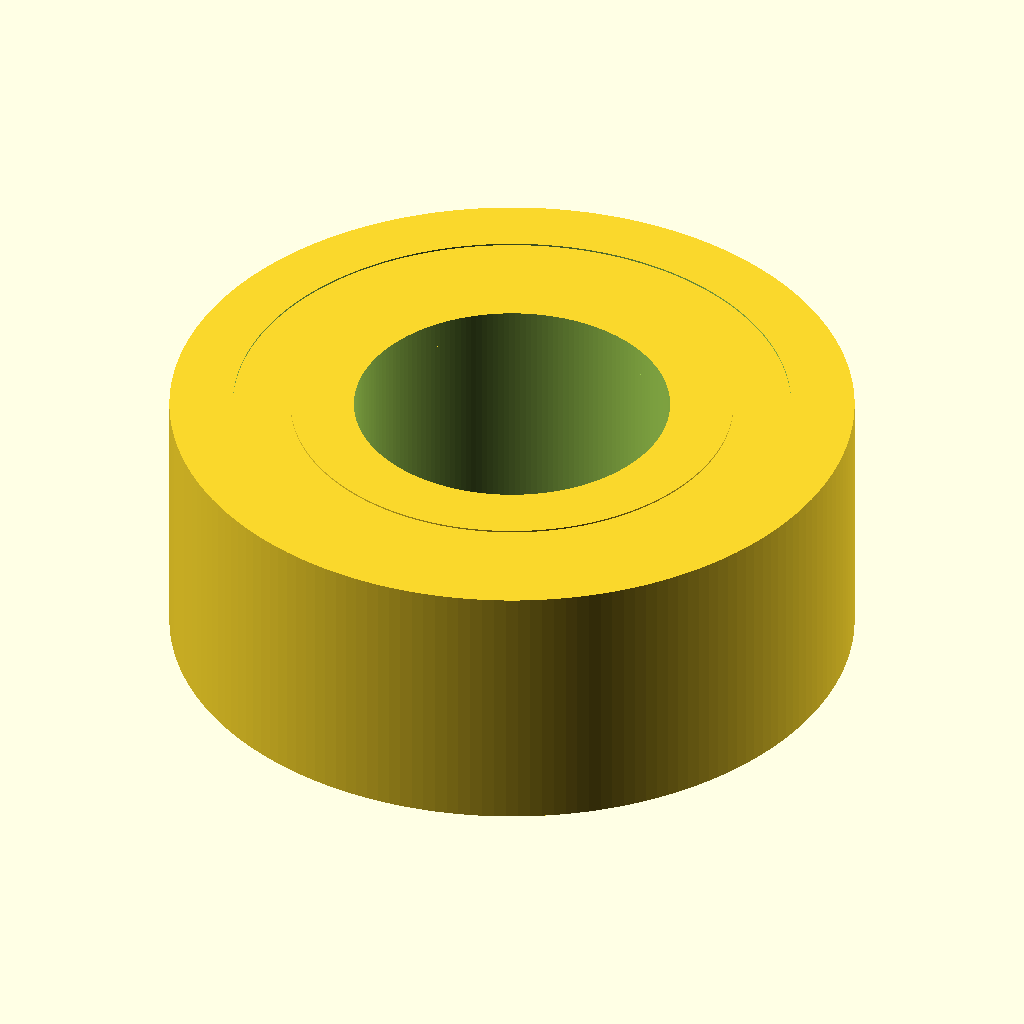
Cell 1: the model at its default parameters.
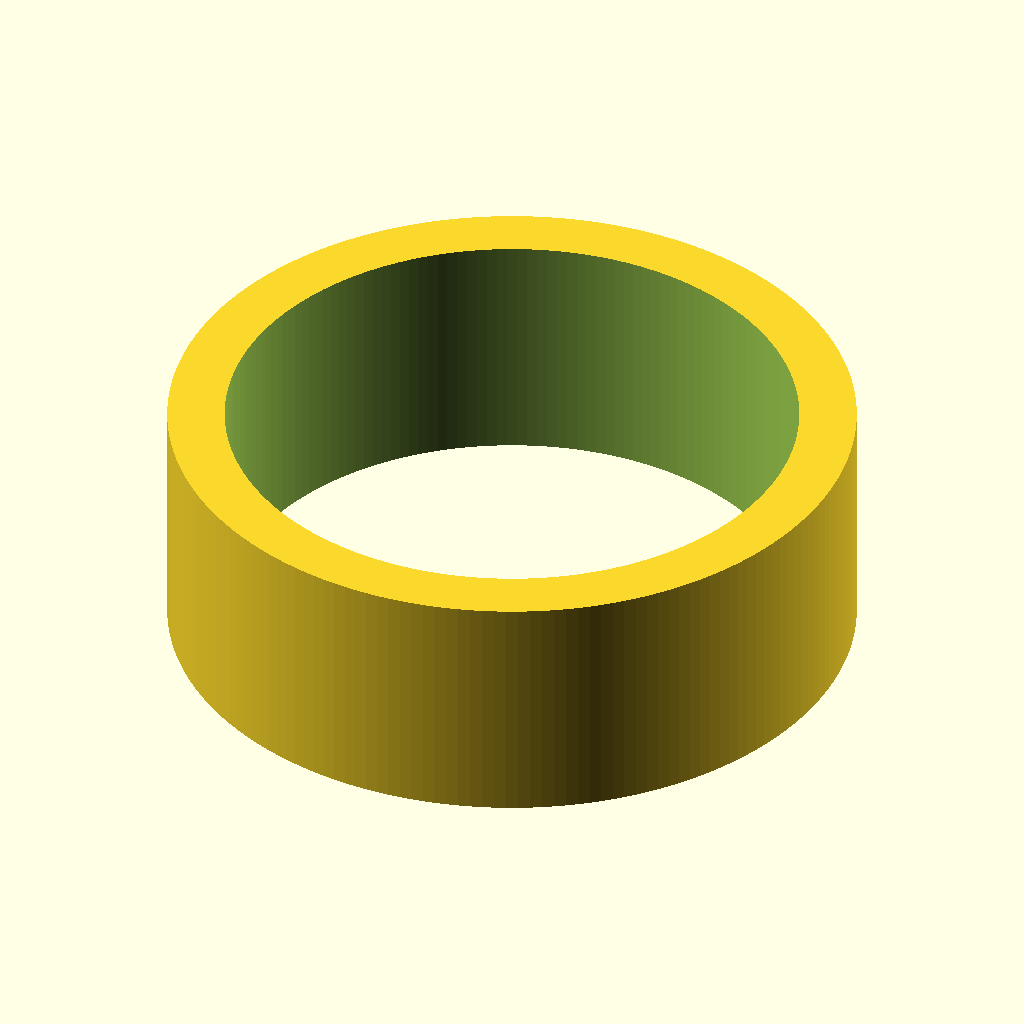
Cell 2: bore_d = 12 (everything else at default).
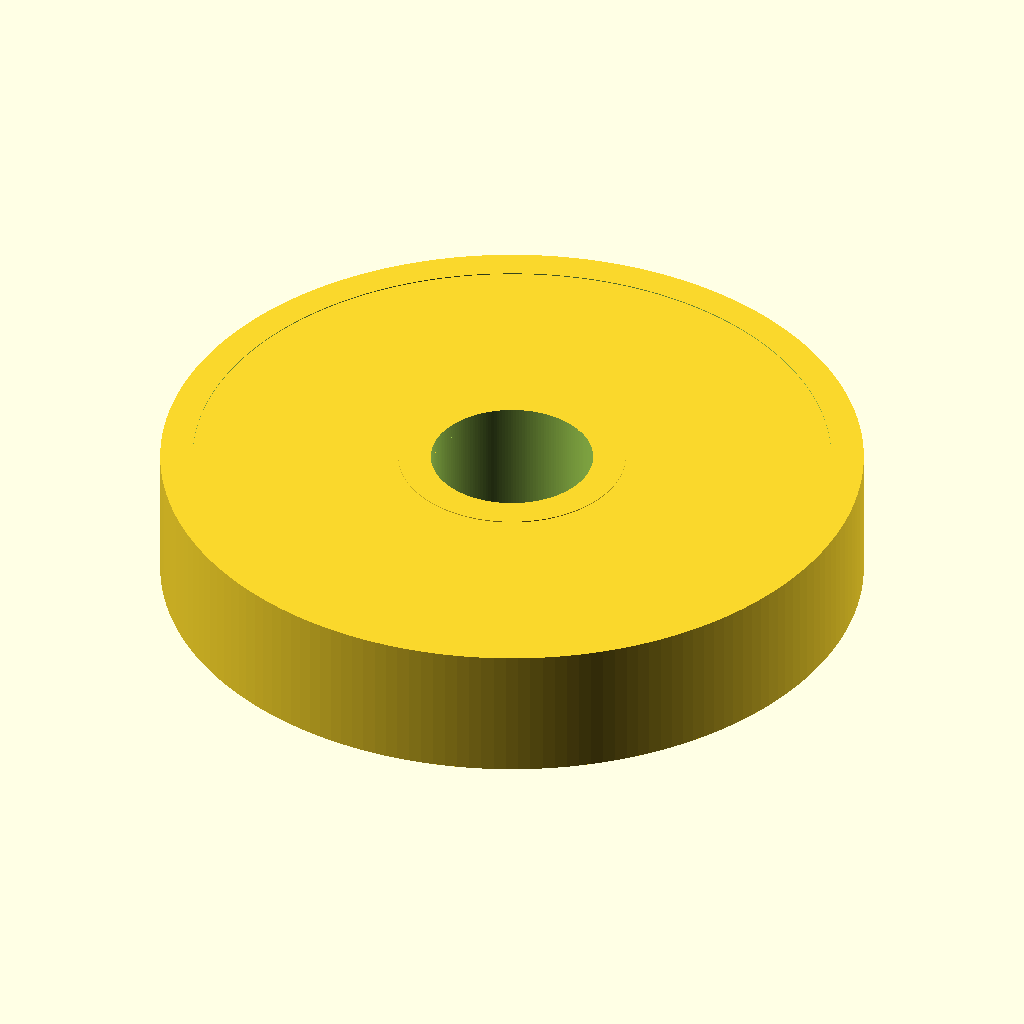
Cell 3: od_d = 26 (everything else at default).
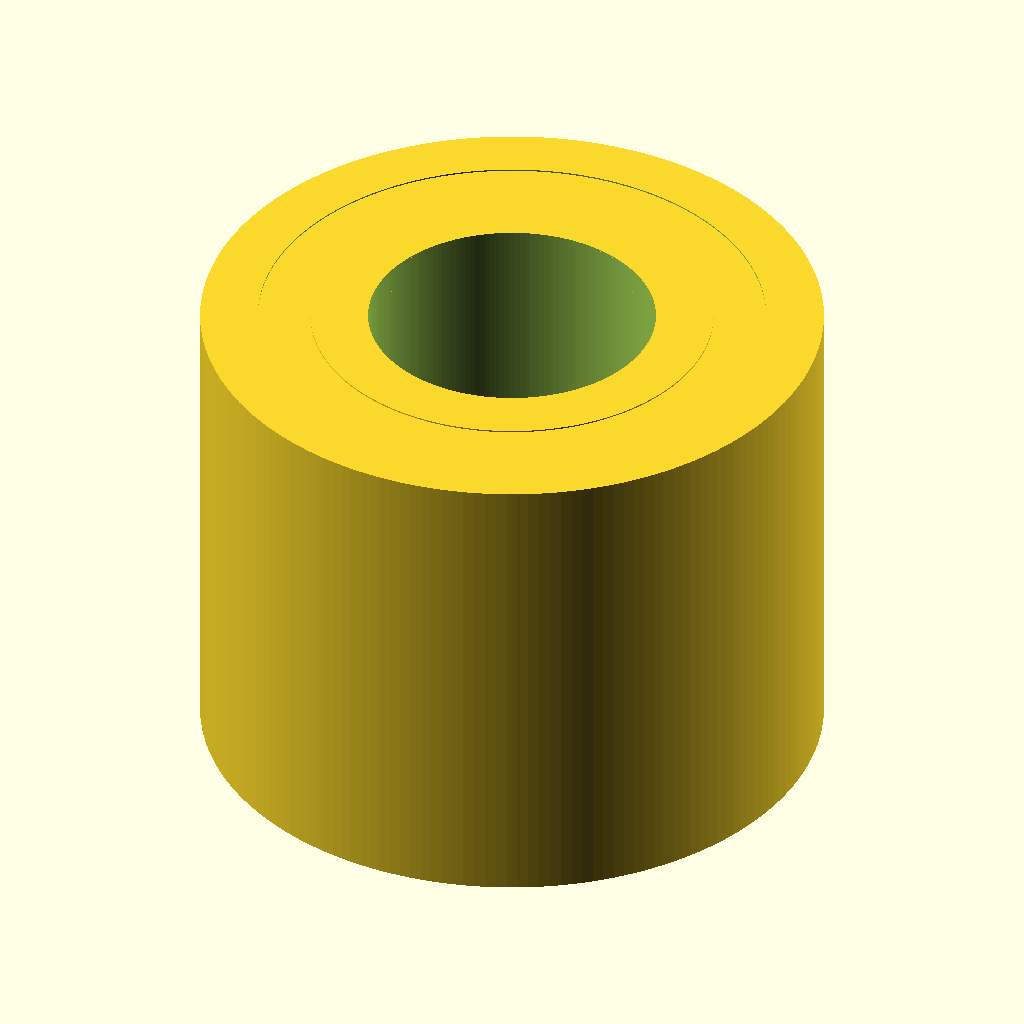
Cell 4: width = 10 (everything else at default).
The same orthographic view direction (rotation 55°, 0°, 25°; colour scheme Cornfield) for every cell, with the view re-fitted per cell, so scale and position can differ between cells.
The OpenSCAD source (additional_study/matched_effort/results/direct_vlm/scad/ball_bearing__BB686.scad):
$fn = 180;

// Ball bearing envelope (must match exactly)
bore_d = 6.0;
od_d   = 13.0;
width  = 5.0;

// Detail parameters (kept within envelope)
race_thickness   = 1.2;   // radial thickness of each ring
clearance_radial = 0.20;  // clearance between balls and races
shield_thickness = 0.25;  // thin shields
shield_inset     = 0.15;  // inset from faces
bridge_overlap   = 0.12;  // overlap to ensure ONE connected solid
eps = 0.02;

module ring(od, id, w){
    difference(){
        cylinder(d=od, h=w, center=true);
        cylinder(d=id, h=w + 2*eps, center=true);
    }
}

module bearing(){
    // Derived diameters for race boundaries
    outer_id = od_d - 2*race_thickness;
    inner_od = bore_d + 2*race_thickness;

    // Ball path and size
    ball_path_d = (outer_id + inner_od)/2;
    radial_gap  = (outer_id - inner_od)/2;

    ball_d_raw = min( 2*(radial_gap - clearance_radial), width - 2*clearance_radial );
    ball_d = max(0.8, ball_d_raw);

    // Ensure balls intersect BOTH races (connectivity) but stay within envelope
    embed = min(bridge_overlap, max(0, radial_gap - ball_d/2));
    ball_r = ball_path_d/2 - embed;

    // Ball count
    nballs_raw = floor( (PI*ball_path_d) / (ball_d*1.25) );
    nballs = max(6, min(12, nballs_raw));

    // Shields (thin rings) placed inside faces and overlapped for connectivity
    shield_od = od_d - 0.4;
    shield_id = bore_d + 0.6;

    zpos = width/2 - shield_thickness/2 - shield_inset;

    // Build as a single connected solid, then cut the bore through everything
    difference(){
        union(){
            // Outer ring
            ring(od_d, outer_id, width);

            // Inner ring
            ring(inner_od, bore_d, width);

            // Balls
            for(i=[0:nballs-1]){
                rotate([0,0,360*i/nballs])
                    translate([ball_r, 0, 0])
                        sphere(d=ball_d);
            }

            // Shields (slightly thicker to overlap into rings)
            for(z=[-zpos, zpos]){
                translate([0,0,z])
                    ring(shield_od, shield_id, shield_thickness + 2*bridge_overlap);
            }
        }

        // Guarantee the 6.0mm bore is visible in ALL views (cuts through balls/shields too)
        cylinder(d=bore_d, h=width + 4*eps, center=true);
    }
}

bearing();
Parameter table extracted from the source (name, type, default, range or options):
bore_d: number, default 6
od_d: number, default 13
width: number, default 5
race_thickness: number, default 1.2
clearance_radial: number, default 0.2
shield_thickness: number, default 0.25
shield_inset: number, default 0.15
bridge_overlap: number, default 0.12
eps: number, default 0.02
